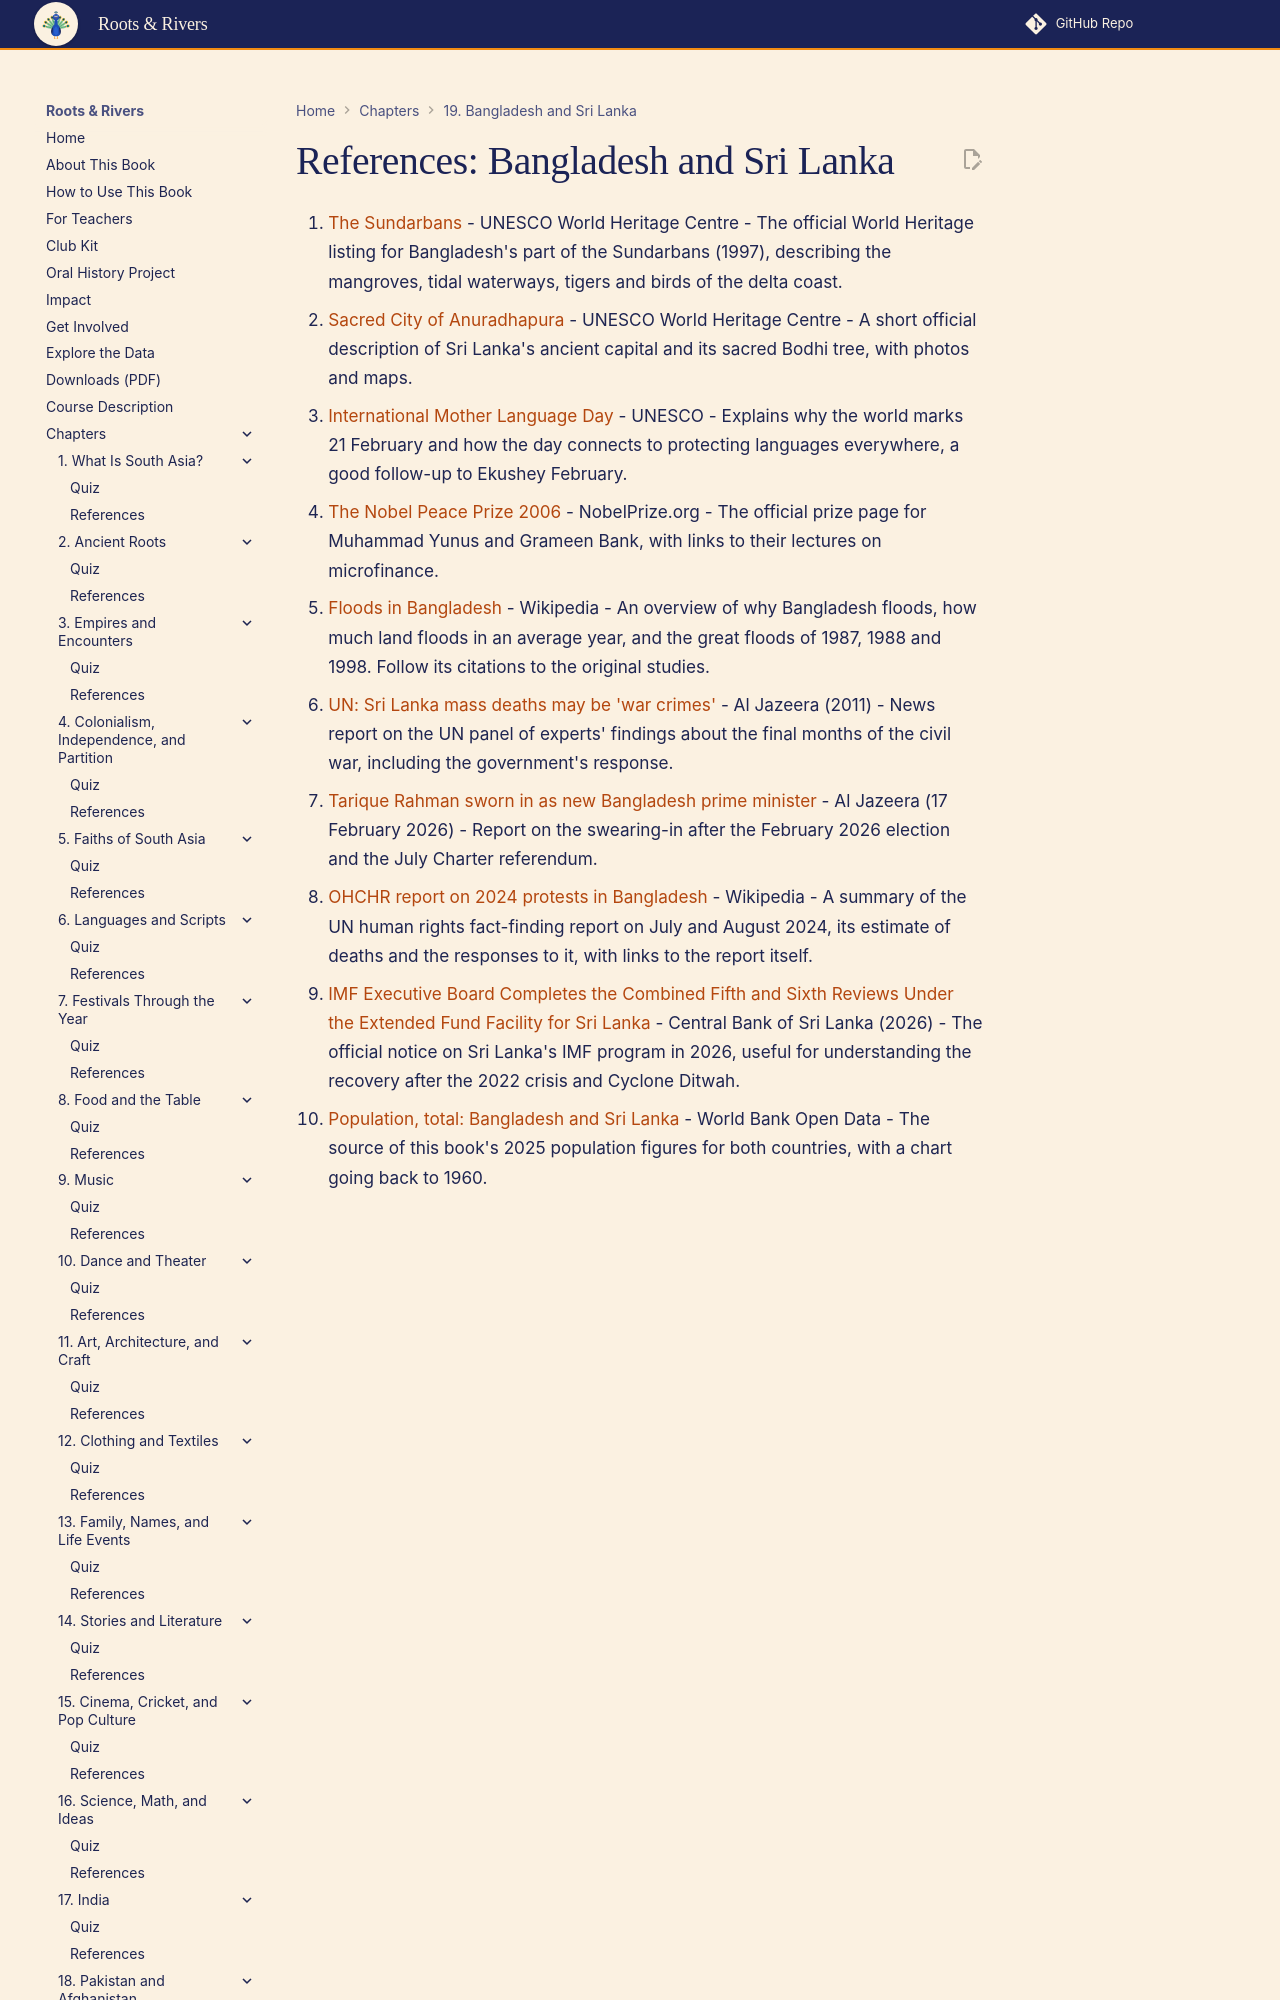

repository: aaryavvatts-lab/south-asian-culture-textbook · page: chapters/19-bangladesh-and-sri-lanka/references/index.html · generator: mkdocs

---
title: "References: Bangladesh and Sri Lanka"
description: "Curated readings and sources for Chapter 19."
---

# References: Bangladesh and Sri Lanka

1. [The Sundarbans](https://whc.unesco.org/en/list/798) - UNESCO World Heritage Centre - The official World Heritage listing for Bangladesh's part of the Sundarbans (1997), describing the mangroves, tidal waterways, tigers and birds of the delta coast.
2. [Sacred City of Anuradhapura](https://whc.unesco.org/en/list/200) - UNESCO World Heritage Centre - A short official description of Sri Lanka's ancient capital and its sacred Bodhi tree, with photos and maps.
3. [International Mother Language Day](https://www.unesco.org/en/days/mother-language) - UNESCO - Explains why the world marks 21 February and how the day connects to protecting languages everywhere, a good follow-up to Ekushey February.
4. [The Nobel Peace Prize 2006](https://www.nobelprize.org/prizes/peace/2006/summary/) - NobelPrize.org - The official prize page for Muhammad Yunus and Grameen Bank, with links to their lectures on microfinance.
5. [Floods in Bangladesh](https://en.wikipedia.org/wiki/Floods_in_Bangladesh) - Wikipedia - An overview of why Bangladesh floods, how much land floods in an average year, and the great floods of 1987, 1988 and 1998. Follow its citations to the original studies.
6. [UN: Sri Lanka mass deaths may be 'war crimes'](https://www.aljazeera.com/news/2011/4/25/un-s
